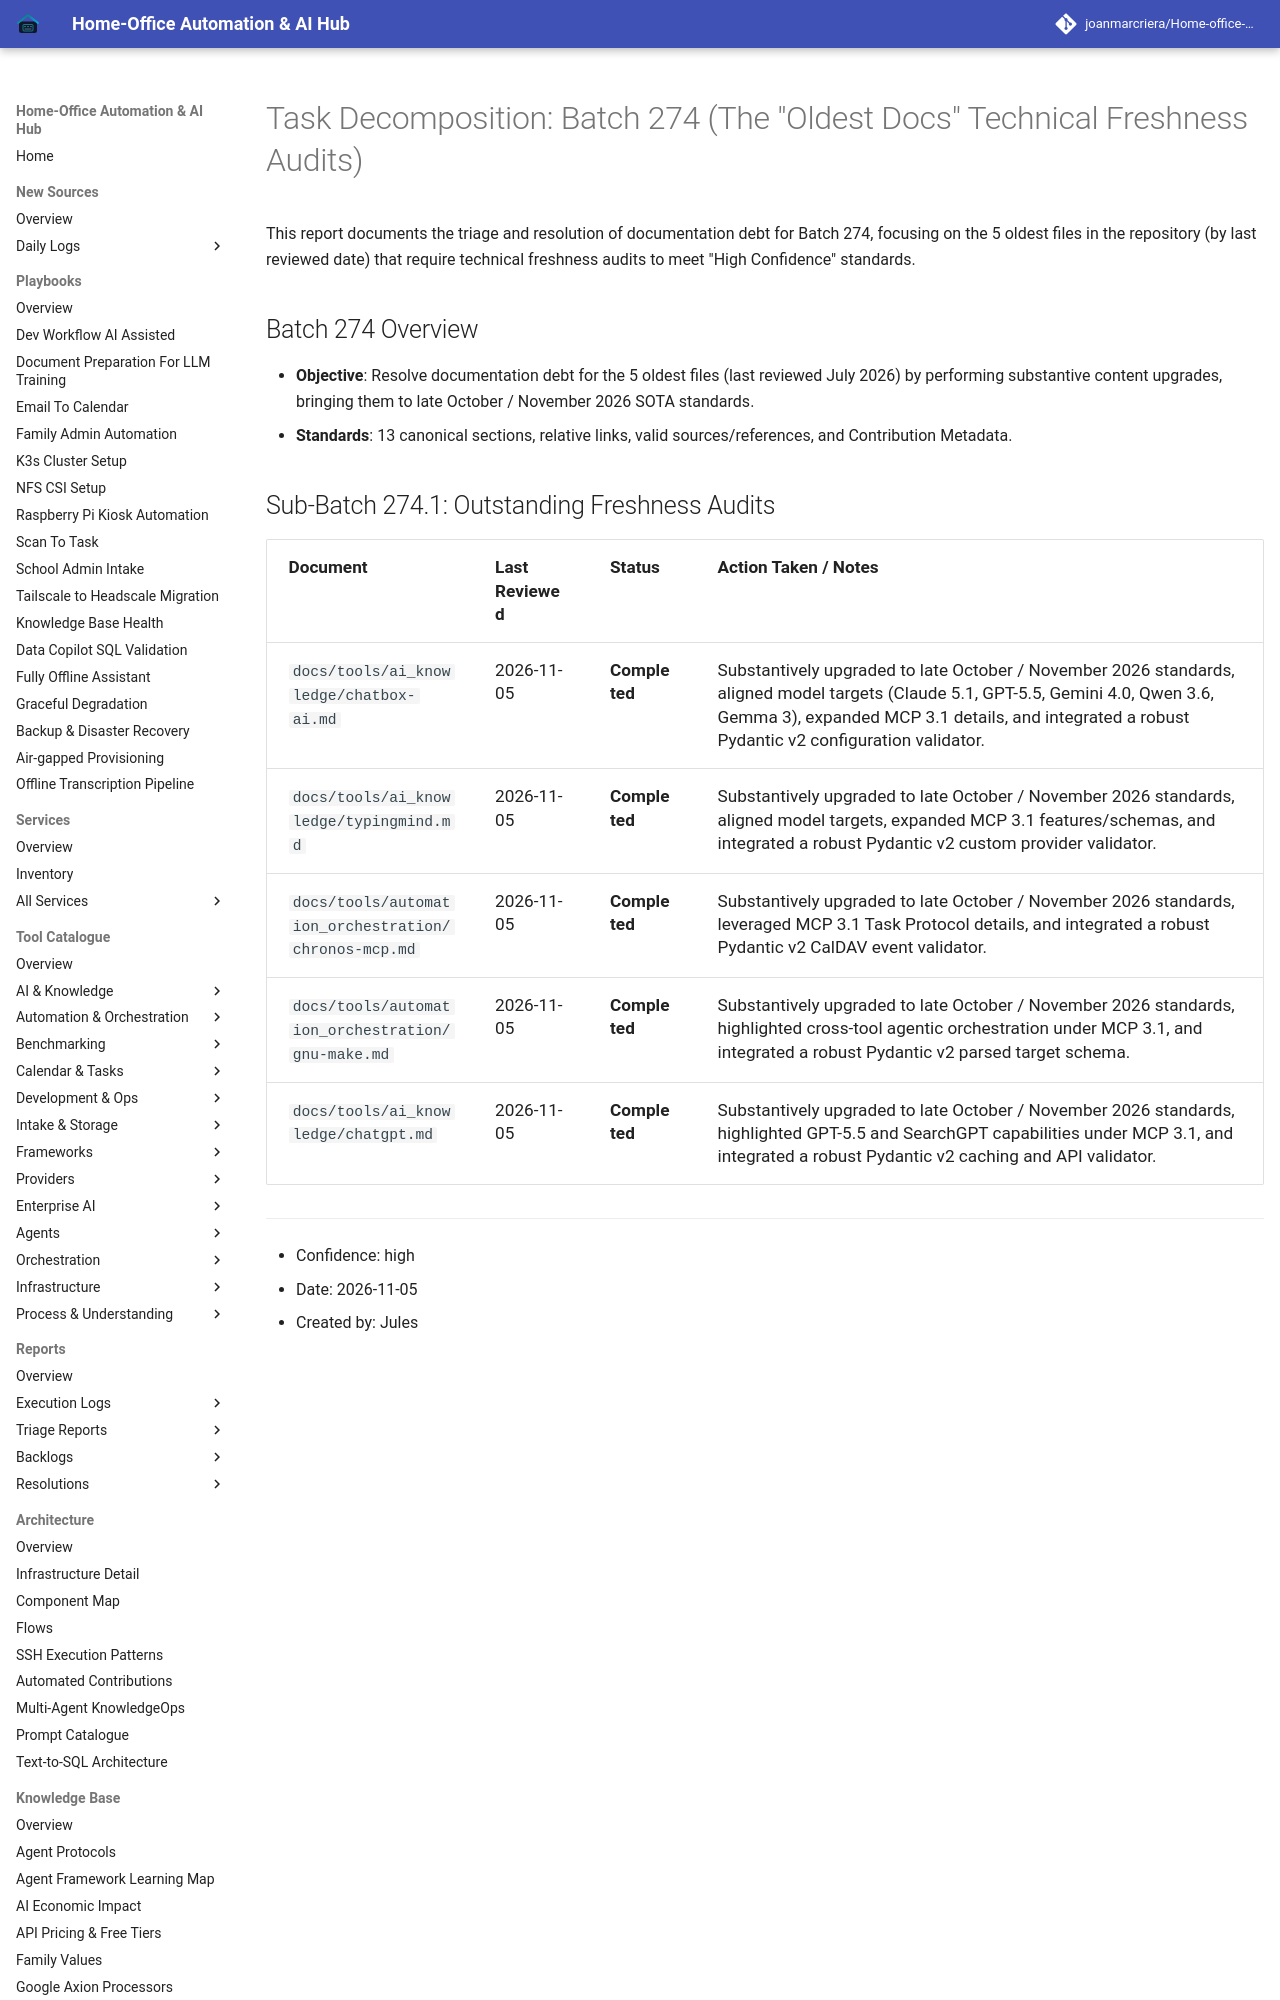

repository: joanmarcriera/Home-office-automations · page: reports/task-decomposition-batch-274/index.html · generator: mkdocs

# Task Decomposition: Batch 274 (The "Oldest Docs" Technical Freshness Audits)

This report documents the triage and resolution of documentation debt for Batch 274, focusing on the 5 oldest files in the repository (by last reviewed date) that require technical freshness audits to meet "High Confidence" standards.

## Batch 274 Overview
- **Objective**: Resolve documentation debt for the 5 oldest files (last reviewed July 2026) by performing substantive content upgrades, bringing them to late October / November 2026 SOTA standards.
- **Standards**: 13 canonical sections, relative links, valid sources/references, and Contribution Metadata.
